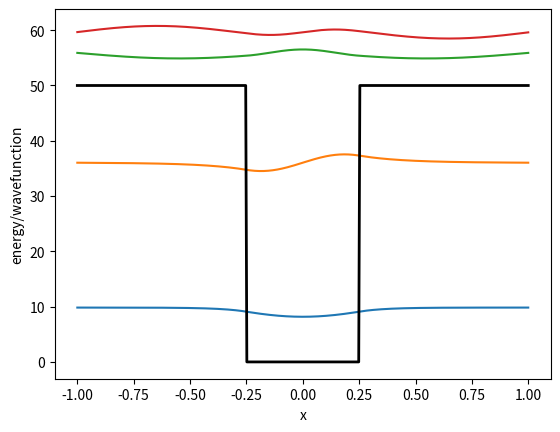

The matplotlib source for this figure:
import numpy as np
import matplotlib.pyplot as plt 

#parameaters 
N=400
L=1.0
hbar=1.0
m=1.0
#spartiL grid where we create the horizontal part of the well
x=np.linspace(-L,L,N)
dx=x[1]-x[0]
xp=x[1:-1]
N=len(x)
#seconf derivative matrix 
D2=np.zeros((N,N))
for i in range(N):
    D2[i,i]=-2
    if i>0:
        D2[i,i-1]=1
    if i<N-1:
        D2[i,i+1]=1
D2=D2/dx**2
#finite square well potential
v0 = 50
well_width = 0.5

v = np.zeros(N)

for i in range(N):
    if abs(x[i]) > well_width/2:
        v[i] = v0
#lets convert potential into matrix
v_matrix=np.diag(v)  #diagonal matrix
#build hamiltonian 
H=-(hbar**2)/(2*m)*D2+v_matrix
# now lets solve for the eigen value problem where we equate hamaltonian eqaution
energies,states=np.linalg.eigh(H)
# lets plot first 4 sttates
for n in range(4):
    psi=states[:,n]
    psi=psi/np.sqrt(np.sum(psi**2)*dx)
    plt.plot(x,psi+energies[n])
plt.plot(x,v,'k',linewidth=2)
plt.xlabel("x")
plt.ylabel("energy/wavefunction")
plt.show()
print("first 6 energies")
print(energies[:6])
